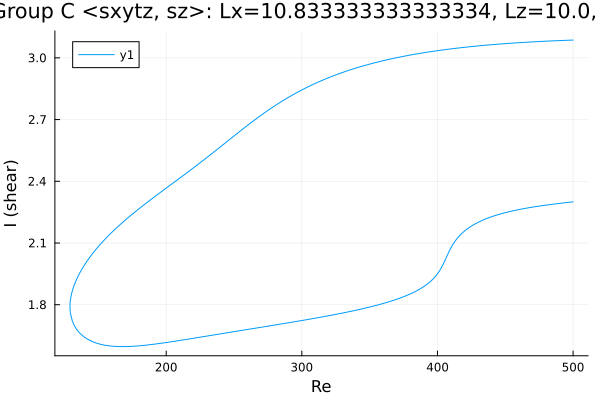

The data file committed next to this chart (first rows):
Re, shear
500.0, 3.086
499.9, 3.086
498.5, 3.086
497, 3.086
495.6, 3.085
494.2, 3.085
492.8, 3.085
491.4, 3.084
490, 3.084
488.6, 3.084
487.1, 3.083
485.7, 3.083
484.3, 3.082
482.9, 3.082
481.5, 3.082
480.1, 3.081
478.7, 3.081
477.2, 3.08
475.8, 3.08
474.4, 3.079
473, 3.079
471.6, 3.078
470.2, 3.078
468.8, 3.077
467.3, 3.077
465.9, 3.076
464.5, 3.076
463.1, 3.075
461.7, 3.074
460.3, 3.074
458.9, 3.073
457.5, 3.073
456, 3.072
454.6, 3.071
453.2, 3.071
451.8, 3.07
450.4, 3.069
449, 3.069
447.6, 3.068
446.1, 3.067
444.7, 3.066
443.3, 3.066
441.9, 3.065
440.5, 3.064
439.1, 3.063
437.7, 3.063
436.2, 3.062
434.8, 3.061
433.4, 3.06
432, 3.059
430.6, 3.058
429.2, 3.058
427.8, 3.057
426.3, 3.056
424.9, 3.055
423.5, 3.054
422.1, 3.053
420.7, 3.052
419.3, 3.051
417.9, 3.05
... 530 more rows
